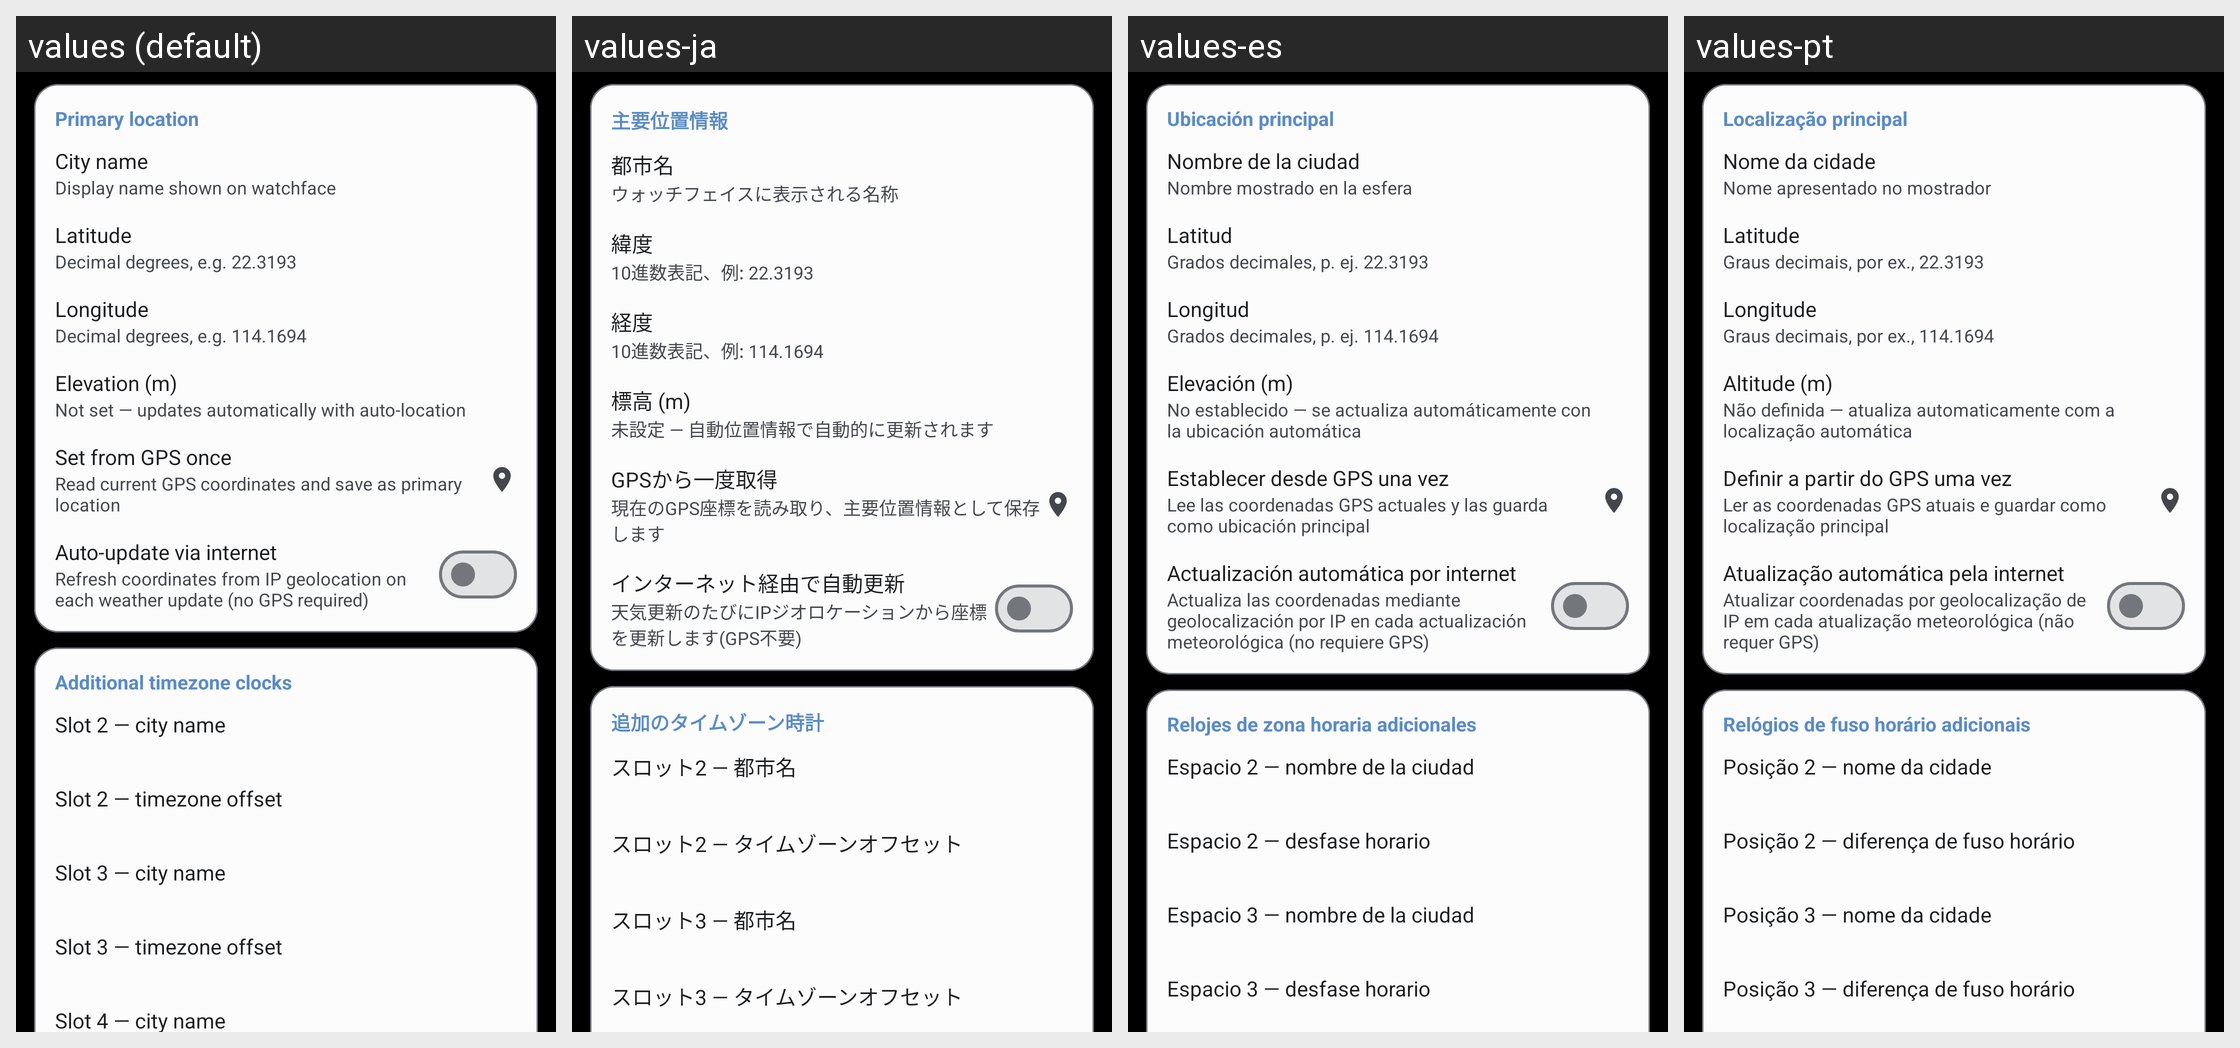

The same Android screen rendered under several of its app's locales, left to right. List the strings drawn on it with the default value and each locale's translation.
Android screen res/layout/fragment_settings_location.xml rendered under 4 locales, left to right: values (default), values-ja, values-es, values-pt. Device: Nexus 5 (rendered at 1080×1920; each locale shown at half size, 540×960, under a caption strip naming it); theme Theme.CloX.
Other locales in the repository, not shown: values-ko, values-pl, values-pt-rBR.
Strings drawn on this screen, with the default value and each locale's value (text and hints the layout hard-codes, and strings that could not be matched under every locale, appear in the picture but are not listed):

pref_location_category_primary
  values: Primary location
  values-ja: 主要位置情報
  values-es: Ubicación principal
  values-pt: Localização principal

pref_location_city_title
  values: City name
  values-ja: 都市名
  values-es: Nombre de la ciudad
  values-pt: Nome da cidade

pref_location_city_summary
  values: Display name shown on watchface
  values-ja: ウォッチフェイスに表示される名称
  values-es: Nombre mostrado en la esfera
  values-pt: Nome apresentado no mostrador

pref_location_lat_title
  values: Latitude
  values-ja: 緯度
  values-es: Latitud
  values-pt: Latitude

pref_location_lat_summary
  values: Decimal degrees, e.g. 22.3193
  values-ja: 10進数表記、例: 22.3193
  values-es: Grados decimales, p. ej. 22.3193
  values-pt: Graus decimais, por ex., 22.3193

pref_location_lon_title
  values: Longitude
  values-ja: 経度
  values-es: Longitud
  values-pt: Longitude

pref_location_lon_summary
  values: Decimal degrees, e.g. 114.1694
  values-ja: 10進数表記、例: 114.1694
  values-es: Grados decimales, p. ej. 114.1694
  values-pt: Graus decimais, por ex., 114.1694

pref_location_elevation_title
  values: Elevation (m)
  values-ja: 標高 (m)
  values-es: Elevación (m)
  values-pt: Altitude (m)

pref_location_elevation_summary
  values: Not set — updates automatically with auto-location
  values-ja: 未設定 — 自動位置情報で自動的に更新されます
  values-es: No establecido — se actualiza automáticamente con la ubicación automática
  values-pt: Não definida — atualiza automaticamente com a localização automática

pref_location_gps_title
  values: Set from GPS once
  values-ja: GPSから一度取得
  values-es: Establecer desde GPS una vez
  values-pt: Definir a partir do GPS uma vez

pref_location_gps_summary
  values: Read current GPS coordinates and save as primary location
  values-ja: 現在のGPS座標を読み取り、主要位置情報として保存します
  values-es: Lee las coordenadas GPS actuales y las guarda como ubicación principal
  values-pt: Ler as coordenadas GPS atuais e guardar como localização principal

pref_location_auto_title
  values: Auto-update via internet
  values-ja: インターネット経由で自動更新
  values-es: Actualización automática por internet
  values-pt: Atualização automática pela internet

pref_location_auto_summary
  values: Refresh coordinates from IP geolocation on each weather update (no GPS required)
  values-ja: 天気更新のたびにIPジオロケーションから座標を更新します(GPS不要)
  values-es: Actualiza las coordenadas mediante geolocalización por IP en cada actualización meteorológica (no requiere GPS)
  values-pt: Atualizar coordenadas por geolocalização de IP em cada atualização meteorológica (não requer GPS)

pref_location_category_extra
  values: Additional timezone clocks
  values-ja: 追加のタイムゾーン時計
  values-es: Relojes de zona horaria adicionales
  values-pt: Relógios de fuso horário adicionais

pref_location_slot2_city
  values: Slot 2 — city name
  values-ja: スロット2 — 都市名
  values-es: Espacio 2 — nombre de la ciudad
  values-pt: Posição 2 — nome da cidade

pref_location_slot2_tz
  values: Slot 2 — timezone offset
  values-ja: スロット2 — タイムゾーンオフセット
  values-es: Espacio 2 — desfase horario
  values-pt: Posição 2 — diferença de fuso horário

pref_location_slot3_city
  values: Slot 3 — city name
  values-ja: スロット3 — 都市名
  values-es: Espacio 3 — nombre de la ciudad
  values-pt: Posição 3 — nome da cidade

pref_location_slot3_tz
  values: Slot 3 — timezone offset
  values-ja: スロット3 — タイムゾーンオフセット
  values-es: Espacio 3 — desfase horario
  values-pt: Posição 3 — diferença de fuso horário
